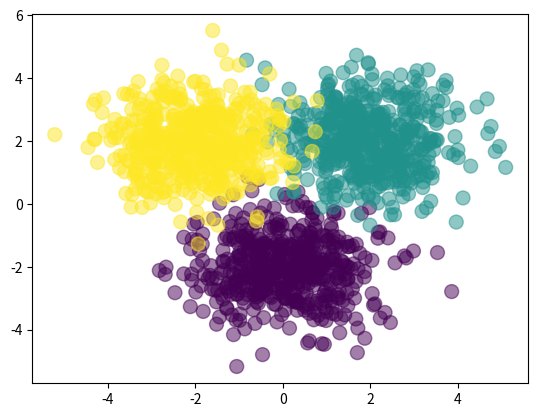

This chart was generated by the following Python code:
import numpy as np
import matplotlib.pyplot as plt

#let's create 500 samples per class
#So what we are gonna do is generate some gaussian clouds
Nclass = 500
#So we are gonna have 3 gaussian clouds
#np.random.randn(Nclass, 2) + np.array([0,-2]) So the 1st gaussian cloud is gonna centered at 0,-2
X1 = np.random.randn(Nclass, 2) + np.array([0,-2])
#np.random.randn(Nclass, 2) + np.array([2,2]) So the 2nd gaussian cloud is gonna centered at 2,2
X2 = np.random.randn(Nclass, 2) + np.array([2,2])
#np.random.randn(Nclass, 2) + np.array([-2,2]) So the 3rd gaussian cloud is gonna centered at -2,2
X3 = np.random.randn(Nclass, 2) + np.array([-2,2])
X = np.vstack([X1,X2,X3])

#create our labels
Y = np.array([0]*Nclass + [1]*Nclass + [2]*Nclass)

#visualizing the created data points on matplotlib
plt.scatter(X[:,0], X[:,1], c=Y, s=100, alpha=0.5)
plt.show()

#Number of inputs
D=2
#Number of hidden layers
M=3
#number of classes
K=3

#initialize the weights
#On the input side
#W1 weight matrix has to be D x M matrix
W1 = np.random.randn(D,M)
#b1 bias term
b1 = np.random.randn(M)
#On the output side
#M2 weight matrix has to be M X K matrix
W2 = np.random.randn(M,K)
#b2 bias term
b2 = np.random.randn(K)

#let's define the forward action of the neural network
#It's gonna take in x matrix , W1, b1, W2, b2
def forward(X,W1,b1,W2,b2):
    # we are gonna use sigmoid non linearity in the hidden layers
    #Z is the value at the hidden layer
    # sigmoid(-(a+b1)) --> sigmoid(-a-b1) hence exp(-X.dot(W1)-b1)
    Z = 1/(1+np.exp(-X.dot(W1)-b1))

    #Now we can calculate the softmax of the next layer
    A = Z.dot(W2) +b2
    #we exponentiate A
    expA = np.exp(A)
    #Output Y
    Y = expA/expA.sum(axis=1,keepdims = True)
    return Y

#define a function to calculate the classification rate
#This is gonna take in targets Y and predictions P
def classification_rate(Y,P):
    n_correct = 0
    n_total = 0
    for i in range(len(Y)):
        n_total +=1
        if Y[i]==P[i]:
            n_correct +=1
    return float(n_correct)/n_total

'''
So now we acn actually call the forward function with our randomly initialized weights and calculate the classification rate
So p_Y_given_X is equal to forward()
'''
P_Y_given_X = forward(X,W1,b1,W2,b2)
# we get the predictions by doing the argmax on P_Y_given_X on axis=1
Predictions = np.argmax(P_Y_given_X, axis=1)

#now we can assert that we have chosen the right axis to do the argmax
assert(len(Predictions)==len(Y))

print(f"Classification rate for the randomly chosen weights : {classification_rate(Y,Predictions)}")
